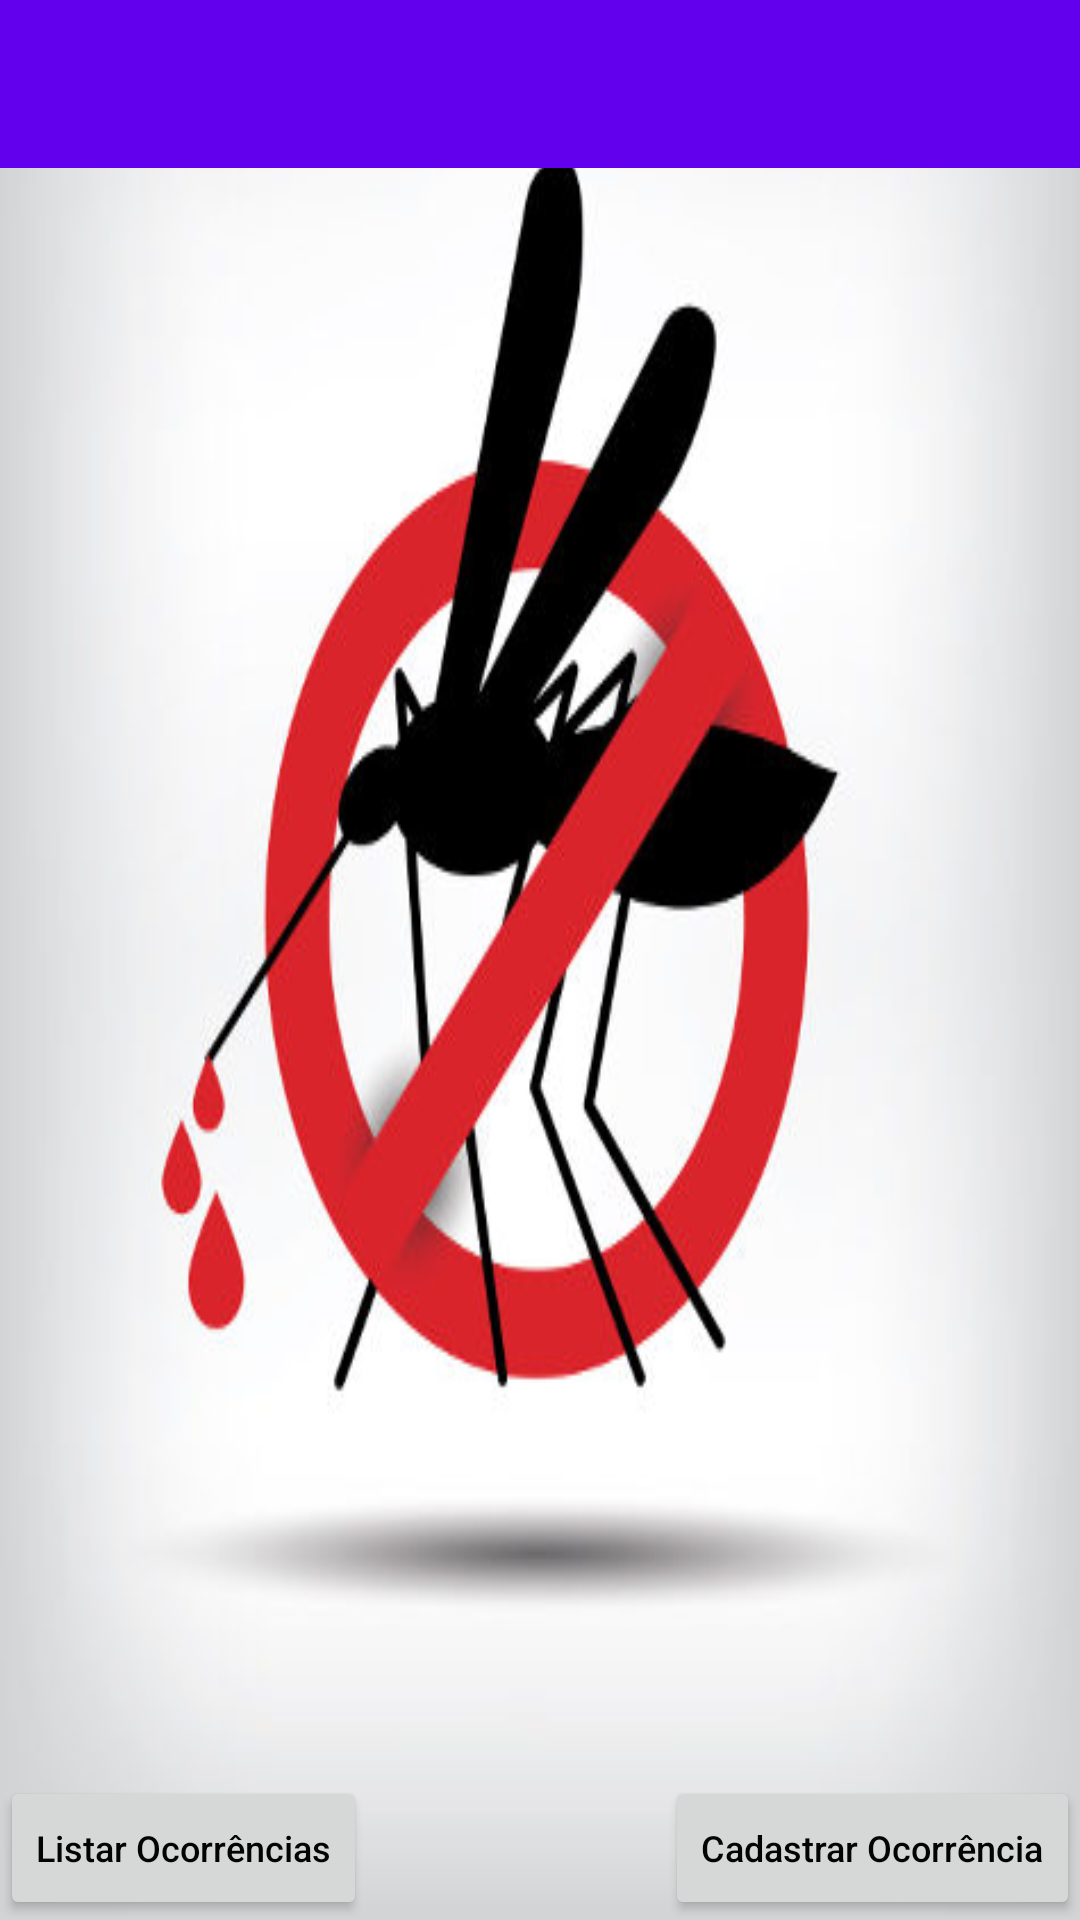

Reconstruct the res/layout file that produces this screen, plus the resources it refers to.
<!-- AndroidManifest.xml: activity theme AppTheme.NoActionBar -->
<!-- res/layout/activity_main.xml -->
<?xml version="1.0" encoding="utf-8"?>
<RelativeLayout
    xmlns:android="http://schemas.android.com/apk/res/android"
    xmlns:app="http://schemas.android.com/apk/res-auto"
    xmlns:tools="http://schemas.android.com/tools"
    android:layout_width="match_parent"
    android:layout_height="match_parent"
    tools:context="br.com.appzica.appzica.MainActivity"
    android:background="@drawable/zica">

    <android.support.design.widget.AppBarLayout
        android:layout_width="match_parent"
        android:layout_height="wrap_content"
        android:theme="@style/AppTheme.AppBarOverlay"
        android:id="@+id/view">

        <android.support.v7.widget.Toolbar
            android:id="@+id/toolbar"
            android:layout_width="match_parent"
            android:layout_height="?attr/actionBarSize"
            android:background="?attr/colorPrimary"
            app:popupTheme="@style/AppTheme.PopupOverlay" />

    </android.support.design.widget.AppBarLayout>

    <Button
        android:layout_width="wrap_content"
        android:layout_height="wrap_content"
        android:id="@+id/listarOcorrencias"
        android:text="@string/labelConsult"
        android:textColor="#030303"
        android:textSize="12sp"
        android:textAllCaps="false"
        android:layout_gravity="bottom"
        android:layout_alignParentBottom="true"
        android:layout_alignParentLeft="true"
        android:layout_alignParentStart="true" />

    <Button
        android:layout_width="wrap_content"
        android:layout_height="wrap_content"
        android:id="@+id/cadastrarOcorrencia"
        android:text="@string/labelRegister"
        android:textColor="#030303"
        android:textSize="12sp"
        android:textAllCaps="false"
        android:layout_gravity="bottom"
        android:layout_alignParentBottom="true"
        android:layout_alignParentRight="true"
        android:layout_alignParentEnd="true" />


</RelativeLayout>
<!-- resources referenced by this layout -->
<resources>
  <!-- drawable zica: jpg bitmap (drawable, 26906 bytes) -->
  <string name="labelConsult">Listar Ocorrências</string>
  <string name="labelRegister">Cadastrar Ocorrência</string>
  <style name="AppTheme.AppBarOverlay" parent="ThemeOverlay.AppCompat.Dark.ActionBar" />
  <style name="AppTheme.PopupOverlay" parent="ThemeOverlay.AppCompat.Light" />
  <style name="AppTheme.NoActionBar">
          <item name="windowActionBar">false</item>
          <item name="windowNoTitle">true</item>
      </style>
</resources>
